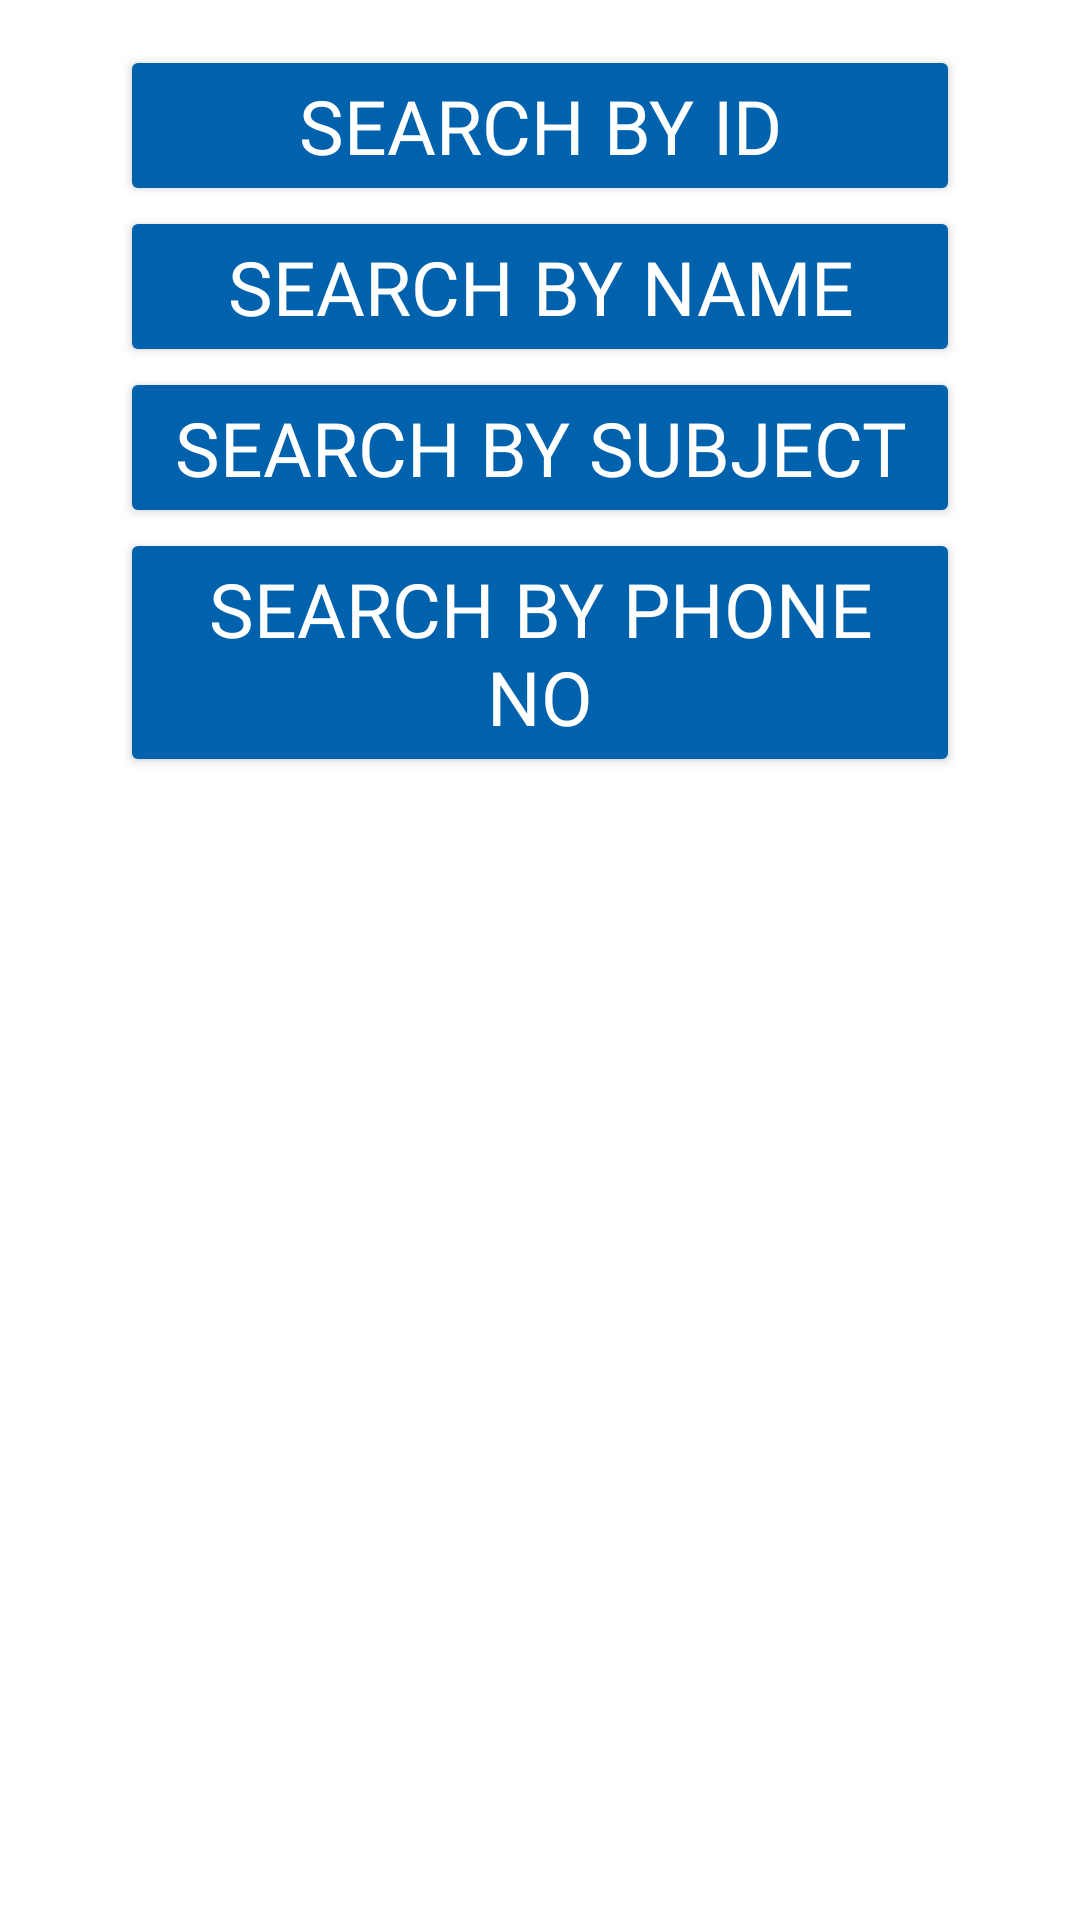

Here is an Android app screen rendered from its layout file. Give the layout XML and the strings, colors and styles it references.
<!-- AndroidManifest.xml: application theme Theme.SchoolManagementSystem -->
<!-- res/layout/view_teacher_search_by_dialog.xml -->
<?xml version="1.0" encoding="utf-8"?>
<ScrollView
    xmlns:android="http://schemas.android.com/apk/res/android"
    xmlns:app="http://schemas.android.com/apk/res-auto"
    xmlns:tools="http://schemas.android.com/tools"
    android:layout_width="match_parent"
    android:layout_height="match_parent">
    <androidx.constraintlayout.widget.ConstraintLayout
        android:layout_width="match_parent"
        android:padding="15dp"
        android:layout_height="match_parent">

        <Button
            android:id="@+id/searchByIdBtn"
            android:layout_width="280dp"
            android:layout_height="wrap_content"
            android:backgroundTint="@color/backgroundColor"
            android:fontFamily="@font/baloo_bhai_2_medium"
            android:text="Search by id"
            android:textColor="@color/white"
            android:textSize="25sp"
            app:cornerRadius="10dp"
            app:layout_constraintEnd_toEndOf="parent"
            app:layout_constraintStart_toStartOf="parent"
            app:layout_constraintTop_toTopOf="parent"
            app:rippleColor="@color/btnHoverColor" />

        <Button
            android:id="@+id/searchByNameBtn"
            android:layout_width="280dp"
            android:layout_height="wrap_content"
            android:backgroundTint="@color/backgroundColor"
            android:fontFamily="@font/baloo_bhai_2_medium"
            android:text="Search by name"
            android:textColor="@color/white"
            android:textSize="25sp"
            app:cornerRadius="10dp"
            app:layout_constraintEnd_toEndOf="parent"
            app:layout_constraintStart_toStartOf="parent"
            app:layout_constraintTop_toBottomOf="@+id/searchByIdBtn"
            app:rippleColor="@color/btnHoverColor" />

        <Button
            android:id="@+id/searchBySubjectBtn"
            android:layout_width="280dp"
            android:layout_height="wrap_content"
            android:backgroundTint="@color/backgroundColor"
            android:fontFamily="@font/baloo_bhai_2_medium"
            android:text="Search by subject"
            android:textColor="@color/white"
            android:textSize="25sp"
            app:cornerRadius="10dp"
            app:layout_constraintEnd_toEndOf="parent"
            app:layout_constraintStart_toStartOf="parent"
            app:layout_constraintTop_toBottomOf="@+id/searchByNameBtn"
            app:rippleColor="@color/btnHoverColor" />

        <Button
            android:id="@+id/searchByPhoneNumberBtn"
            android:layout_width="280dp"
            android:layout_height="wrap_content"
            android:backgroundTint="@color/backgroundColor"
            android:fontFamily="@font/baloo_bhai_2_medium"
            android:text="Search by phone no"
            android:textColor="@color/white"
            android:textSize="25sp"
            app:cornerRadius="10dp"
            app:layout_constraintEnd_toEndOf="parent"
            app:layout_constraintStart_toStartOf="parent"
            app:layout_constraintTop_toBottomOf="@+id/searchBySubjectBtn"
            app:rippleColor="@color/btnHoverColor" />
    </androidx.constraintlayout.widget.ConstraintLayout>
</ScrollView>
<!-- resources referenced by this layout -->
<resources>
  <color name="backgroundColor">#0061AD</color>
  <color name="btnHoverColor">#20FFFFFF</color>
  <color name="white">#FFFFFFFF</color>
  <style name="Theme.SchoolManagementSystem" parent="Base.Theme.SchoolManagementSystem" />
  <style name="Base.Theme.SchoolManagementSystem" parent="Theme.Material3.DayNight.NoActionBar">
          <item name="android:textColor">@color/black</item>
          <item name="android:background">@color/white</item>
          <item name="android:statusBarColor">@color/backgroundColor</item>
  
          <item name="android:textColorHighlight">@color/handleAndTextSelectionColor</item>
  
  
  
      </style>
  <color name="black">#FF000000</color>
  <color name="handleAndTextSelectionColor">#808080</color>
</resources>
